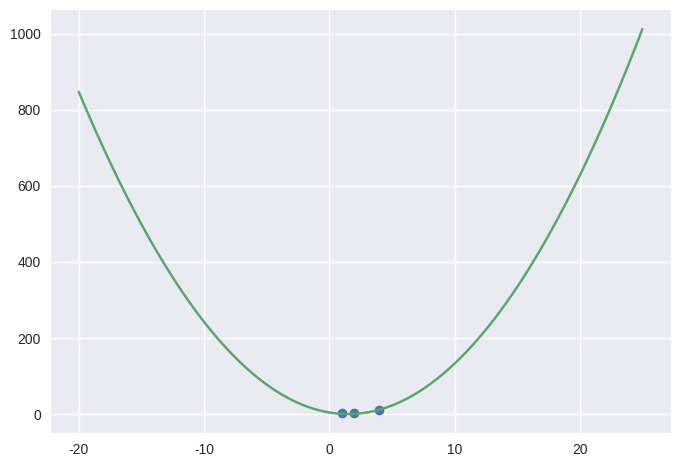

The matplotlib source for this figure:
import matplotlib.pyplot as plt
import numpy as np

def interpolate(points, x):
    num_terms = len(points)
    it_range = range(num_terms)
    #TODO: 1. the special case of the points being in linear dependence should be covered
    #TODO: 2. the case of only two points should be covered
    for i in it_range:
        p = points[i]
        poly = 0
        term = p[1]
        for j in it_range:
            if i != j:
                term = term * (x - points[j][0]) / (p[0] - points[j][0])
        poly = poly + term
    
    return poly

p1 = (1, 2)
p2 = (2, 3)
p3 = (4, 11)
points = [p1, p2, p3]

xpoints = np.array([p1[0], p2[0], p3[0]])
ypoints = np.array([p1[1], p2[1], p3[1]])

print(plt.style.available)
plt.style.use('seaborn-v0_8')

plt.plot(xpoints, ypoints, 'o')

x = np.linspace(-20, 25, 100)
plt.plot(x, interpolate(points, x))

plt.show()